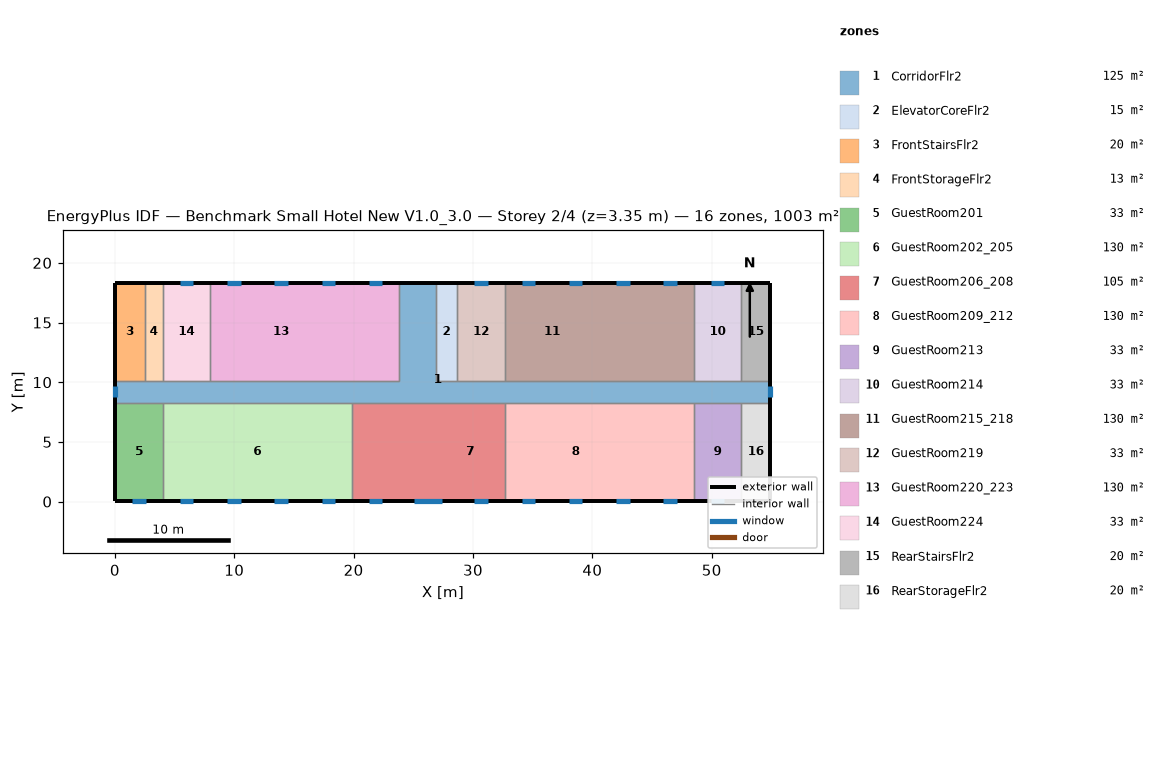
=== STOREY PLAN SPEC (per zone: floor XY polygon, exterior-wall plan segments, windows/doors) ===
zone 1: CorridorFlr2  (125.4 m²)
  floor: (54.91, 8.28) (0.05, 8.28) (0.05, 10.11) (23.82, 10.11) (23.82, 18.34) (26.87, 18.34) (26.87, 10.11) (54.91, 10.11)
  exterior wall: (54.91, 8.28) – (54.91, 10.11)  [1.8 m]
    window: (54.91, 8.73) – (54.91, 9.66)  [1.3 m²]
  exterior wall: (26.87, 18.34) – (23.82, 18.34)  [3.0 m]
  exterior wall: (0.05, 10.11) – (0.05, 8.28)  [1.8 m]
    window: (0.05, 9.66) – (0.05, 8.73)  [1.3 m²]
  interior walls: 17
zone 2: ElevatorCoreFlr2  (15.1 m²)
  floor: (28.70, 10.11) (26.87, 10.11) (26.87, 18.34) (28.70, 18.34)
  exterior wall: (28.70, 18.34) – (26.87, 18.34)  [1.8 m]
  interior walls: 3
zone 3: FrontStairsFlr2  (20.1 m²)
  floor: (2.49, 10.11) (0.05, 10.11) (0.05, 18.34) (2.49, 18.34)
  exterior wall: (2.49, 18.34) – (0.05, 18.34)  [2.4 m]
  exterior wall: (0.05, 18.34) – (0.05, 10.11)  [8.2 m]
  interior walls: 2
zone 4: FrontStorageFlr2  (12.5 m²)
  floor: (4.01, 10.11) (2.49, 10.11) (2.49, 18.34) (4.01, 18.34)
  exterior wall: (4.01, 18.34) – (2.49, 18.34)  [1.5 m]
  interior walls: 3
zone 5: GuestRoom201  (32.6 m²)
  floor: (4.01, 0.05) (0.05, 0.05) (0.05, 8.28) (4.01, 8.28)
  exterior wall: (0.05, 8.28) – (0.05, 0.05)  [8.2 m]
  exterior wall: (0.05, 0.05) – (4.01, 0.05)  [4.0 m]
    window: (1.46, 0.05) – (2.60, 0.05)  [1.6 m²]
  interior walls: 2
zone 6: GuestRoom202_205  (130.4 m²)
  floor: (19.86, 0.05) (4.01, 0.05) (4.01, 8.28) (19.86, 8.28)
  exterior wall: (4.01, 0.05) – (19.86, 0.05)  [15.8 m]
    window: (5.42, 0.05) – (6.56, 0.05)  [1.6 m²]
    window: (9.38, 0.05) – (10.52, 0.05)  [1.6 m²]
    window: (13.35, 0.05) – (14.49, 0.05)  [1.6 m²]
    window: (17.31, 0.05) – (18.45, 0.05)  [1.6 m²]
  interior walls: 3
zone 7: GuestRoom206_208  (105.4 m²)
  floor: (26.87, 0.05) (23.82, 0.05) (23.82, 8.28) (26.87, 8.28)
  floor: (23.82, 0.05) (19.86, 0.05) (19.86, 8.28) (23.82, 8.28)
  floor: (32.66, 0.05) (26.87, 0.05) (26.87, 8.28) (32.66, 8.28)
  exterior wall: (19.86, 0.05) – (32.66, 0.05)  [12.8 m]
    window: (21.27, 0.05) – (22.41, 0.05)  [1.6 m²]
    window: (25.08, 0.05) – (27.44, 0.05)  [3.4 m²]
    window: (30.11, 0.05) – (31.25, 0.05)  [1.6 m²]
  interior walls: 3
zone 8: GuestRoom209_212  (130.4 m²)
  floor: (36.62, 0.05) (32.66, 0.05) (32.66, 8.28) (36.62, 8.28)
  floor: (40.59, 0.05) (36.62, 0.05) (36.62, 8.28) (40.59, 8.28)
  floor: (44.55, 0.05) (40.59, 0.05) (40.59, 8.28) (44.55, 8.28)
  floor: (48.51, 0.05) (44.55, 0.05) (44.55, 8.28) (48.51, 8.28)
  exterior wall: (32.66, 0.05) – (48.51, 0.05)  [15.8 m]
    window: (34.07, 0.05) – (35.21, 0.05)  [1.6 m²]
    window: (38.04, 0.05) – (39.17, 0.05)  [1.6 m²]
    window: (42.00, 0.05) – (43.14, 0.05)  [1.6 m²]
    window: (45.96, 0.05) – (47.10, 0.05)  [1.6 m²]
  interior walls: 3
zone 9: GuestRoom213  (32.6 m²)
  floor: (52.47, 0.05) (48.51, 0.05) (48.51, 8.28) (52.47, 8.28)
  exterior wall: (48.51, 0.05) – (52.47, 0.05)  [4.0 m]
    window: (49.92, 0.05) – (51.06, 0.05)  [1.6 m²]
  interior walls: 3
zone 10: GuestRoom214  (32.6 m²)
  floor: (52.47, 10.11) (48.51, 10.11) (48.51, 18.34) (52.47, 18.34)
  exterior wall: (52.47, 18.34) – (48.51, 18.34)  [4.0 m]
    window: (51.06, 18.34) – (49.92, 18.34)  [1.6 m²]
  interior walls: 3
zone 11: GuestRoom215_218  (130.4 m²)
  floor: (48.51, 10.11) (44.55, 10.11) (44.55, 18.34) (48.51, 18.34)
  floor: (44.55, 10.11) (40.59, 10.11) (40.59, 18.34) (44.55, 18.34)
  floor: (40.59, 10.11) (32.66, 10.11) (32.66, 18.34) (40.59, 18.34)
  exterior wall: (48.51, 18.34) – (32.66, 18.34)  [15.8 m]
    window: (47.10, 18.34) – (45.96, 18.34)  [1.6 m²]
    window: (43.14, 18.34) – (42.00, 18.34)  [1.6 m²]
    window: (39.17, 18.34) – (38.04, 18.34)  [1.6 m²]
    window: (35.21, 18.34) – (34.07, 18.34)  [1.6 m²]
  interior walls: 3
zone 12: GuestRoom219  (32.6 m²)
  floor: (32.66, 10.11) (28.70, 10.11) (28.70, 18.34) (32.66, 18.34)
  exterior wall: (32.66, 18.34) – (28.70, 18.34)  [4.0 m]
    window: (31.25, 18.34) – (30.11, 18.34)  [1.6 m²]
  interior walls: 3
zone 13: GuestRoom220_223  (130.4 m²)
  floor: (23.82, 10.11) (19.86, 10.11) (19.86, 18.34) (23.82, 18.34)
  floor: (19.86, 10.11) (7.97, 10.11) (7.97, 18.34) (19.86, 18.34)
  exterior wall: (23.82, 18.34) – (7.97, 18.34)  [15.8 m]
    window: (22.41, 18.34) – (21.27, 18.34)  [1.6 m²]
    window: (18.45, 18.34) – (17.31, 18.34)  [1.6 m²]
    window: (14.49, 18.34) – (13.35, 18.34)  [1.6 m²]
    window: (10.52, 18.34) – (9.38, 18.34)  [1.6 m²]
  interior walls: 3
zone 14: GuestRoom224  (32.6 m²)
  floor: (7.97, 10.11) (4.01, 10.11) (4.01, 18.34) (7.97, 18.34)
  exterior wall: (7.97, 18.34) – (4.01, 18.34)  [4.0 m]
    window: (6.56, 18.34) – (5.42, 18.34)  [1.6 m²]
  interior walls: 3
zone 15: RearStairsFlr2  (20.1 m²)
  floor: (54.91, 10.11) (52.47, 10.11) (52.47, 18.34) (54.91, 18.34)
  exterior wall: (54.91, 10.11) – (54.91, 18.34)  [8.2 m]
  exterior wall: (54.91, 18.34) – (52.47, 18.34)  [2.4 m]
  interior walls: 2
zone 16: RearStorageFlr2  (20.1 m²)
  floor: (54.91, 0.05) (52.47, 0.05) (52.47, 8.28) (54.91, 8.28)
  exterior wall: (54.91, 0.05) – (54.91, 8.28)  [8.2 m]
  exterior wall: (52.47, 0.05) – (54.91, 0.05)  [2.4 m]
  interior walls: 2

=== DERIVED (storey summary) ===
Building: Benchmark Small Hotel New V1.0_3.0
Storey: 2 of 4  (floor level z = 3.35 m)
Storey gross floor area: 1003.4 m²
Zones on this storey: 16
  - CorridorFlr2: floor 125.4 m²; exterior wall 6.7 m (18.4 m²); 2 window(s) 2.6 m²; WWR 14.3%
  - ElevatorCoreFlr2: floor 15.1 m²; exterior wall 1.8 m (5.0 m²); WWR 0.0%
  - FrontStairsFlr2: floor 20.1 m²; exterior wall 10.7 m (29.3 m²); WWR 0.0%
  - FrontStorageFlr2: floor 12.5 m²; exterior wall 1.5 m (4.2 m²); WWR 0.0%
  - GuestRoom201: floor 32.6 m²; exterior wall 12.2 m (33.4 m²); 1 window(s) 1.6 m²; WWR 4.9%
  - GuestRoom202_205: floor 130.4 m²; exterior wall 15.8 m (43.5 m²); 4 window(s) 6.6 m²; WWR 15.1%
  - GuestRoom206_208: floor 105.4 m²; exterior wall 12.8 m (35.1 m²); 3 window(s) 6.7 m²; WWR 19.1%
  - GuestRoom209_212: floor 130.4 m²; exterior wall 15.8 m (43.5 m²); 4 window(s) 6.6 m²; WWR 15.1%
  - GuestRoom213: floor 32.6 m²; exterior wall 4.0 m (10.9 m²); 1 window(s) 1.6 m²; WWR 15.1%
  - GuestRoom214: floor 32.6 m²; exterior wall 4.0 m (10.9 m²); 1 window(s) 1.6 m²; WWR 15.1%
  - GuestRoom215_218: floor 130.4 m²; exterior wall 15.8 m (43.5 m²); 4 window(s) 6.6 m²; WWR 15.1%
  - GuestRoom219: floor 32.6 m²; exterior wall 4.0 m (10.9 m²); 1 window(s) 1.6 m²; WWR 15.1%
  - GuestRoom220_223: floor 130.4 m²; exterior wall 15.8 m (43.5 m²); 4 window(s) 6.6 m²; WWR 15.1%
  - GuestRoom224: floor 32.6 m²; exterior wall 4.0 m (10.9 m²); 1 window(s) 1.6 m²; WWR 15.1%
  - RearStairsFlr2: floor 20.1 m²; exterior wall 10.7 m (29.3 m²); WWR 0.0%
  - RearStorageFlr2: floor 20.1 m²; exterior wall 10.7 m (29.3 m²); WWR 0.0%
Zone adjacency (shared interzone walls):
  - CorridorFlr2 ↔ ElevatorCoreFlr2
  - CorridorFlr2 ↔ FrontStairsFlr2
  - CorridorFlr2 ↔ FrontStorageFlr2
  - CorridorFlr2 ↔ GuestRoom201
  - CorridorFlr2 ↔ GuestRoom202_205
  - CorridorFlr2 ↔ GuestRoom206_208
  - CorridorFlr2 ↔ GuestRoom209_212
  - CorridorFlr2 ↔ GuestRoom213
  - CorridorFlr2 ↔ GuestRoom214
  - CorridorFlr2 ↔ GuestRoom215_218
  - CorridorFlr2 ↔ GuestRoom219
  - CorridorFlr2 ↔ GuestRoom220_223
  - CorridorFlr2 ↔ GuestRoom224
  - CorridorFlr2 ↔ RearStairsFlr2
  - CorridorFlr2 ↔ RearStorageFlr2
  - ElevatorCoreFlr2 ↔ GuestRoom219
  - FrontStairsFlr2 ↔ FrontStorageFlr2
  - FrontStorageFlr2 ↔ GuestRoom224
  - GuestRoom201 ↔ GuestRoom202_205
  - GuestRoom202_205 ↔ GuestRoom206_208
  - GuestRoom206_208 ↔ GuestRoom209_212
  - GuestRoom209_212 ↔ GuestRoom213
  - GuestRoom213 ↔ RearStorageFlr2
  - GuestRoom214 ↔ GuestRoom215_218
  - GuestRoom214 ↔ RearStairsFlr2
  - GuestRoom215_218 ↔ GuestRoom219
  - GuestRoom220_223 ↔ GuestRoom224